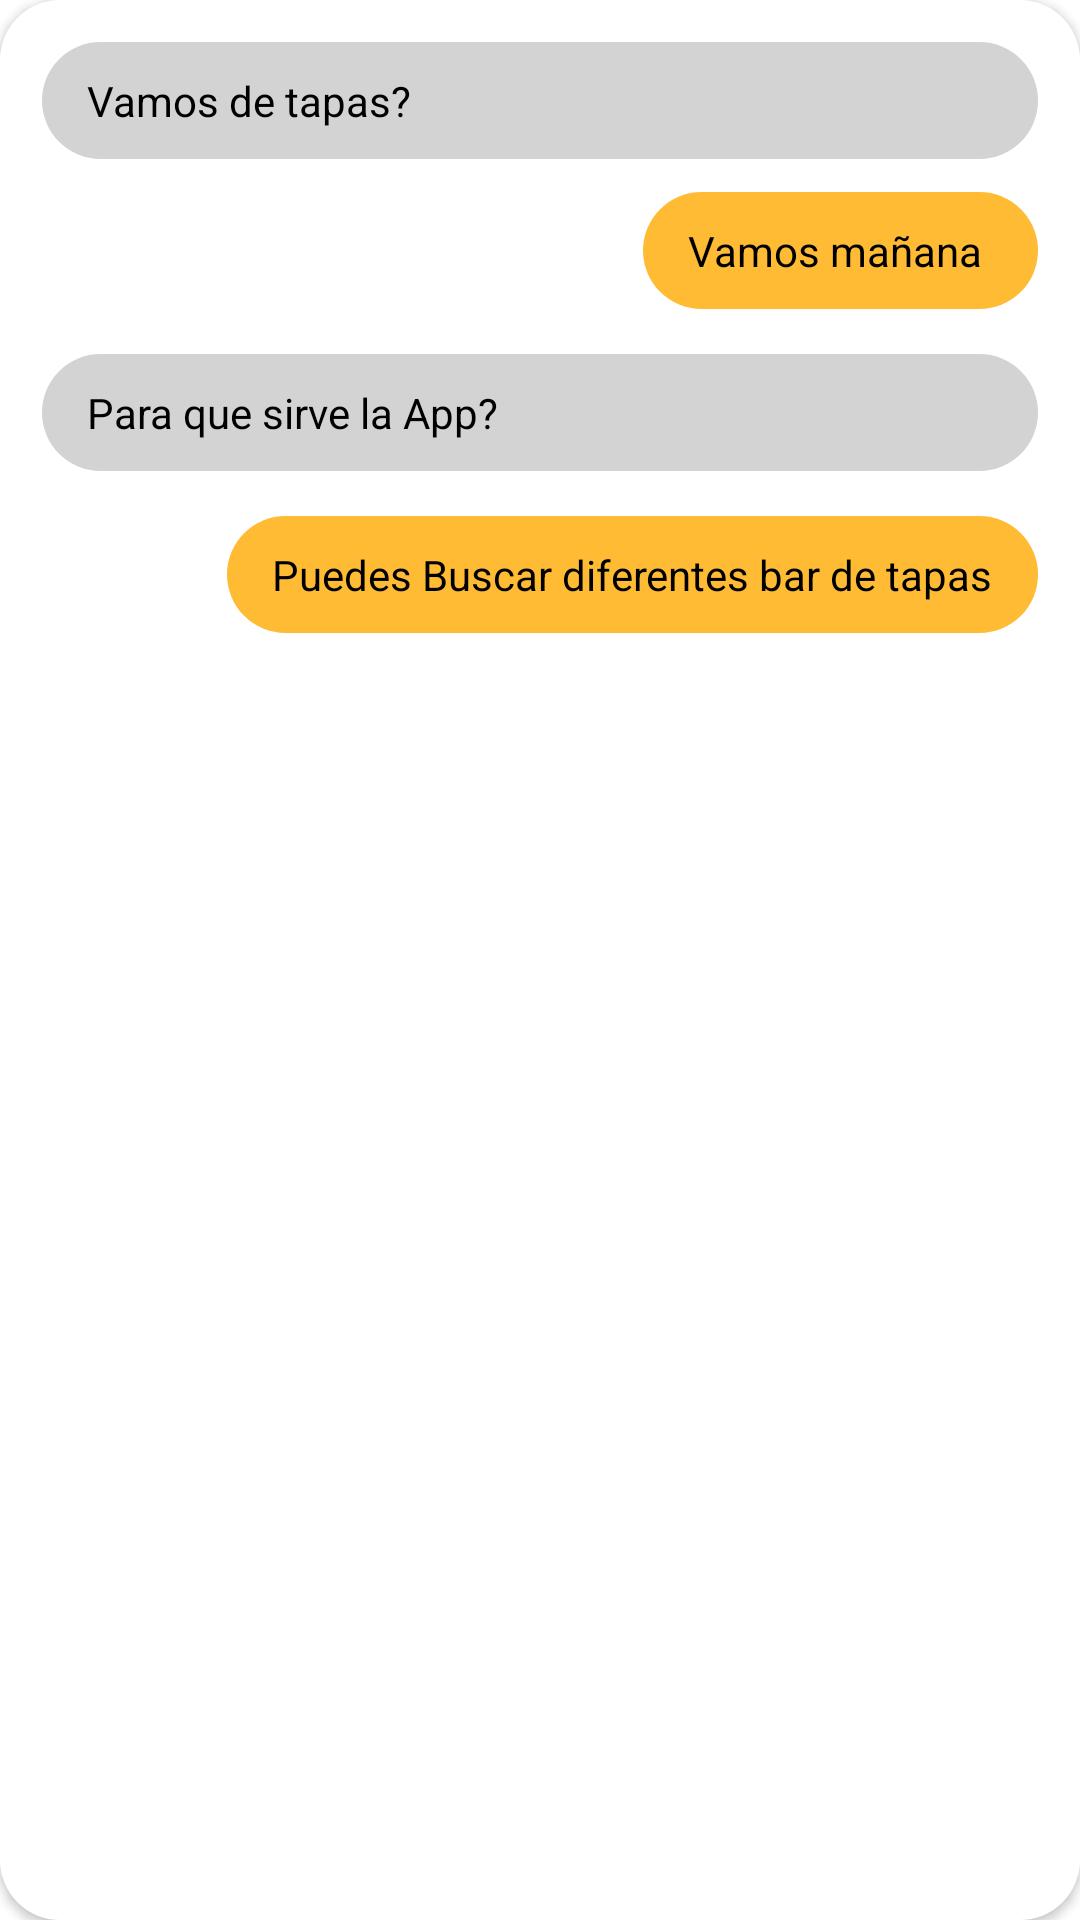

Android layout source for this screen:
<!-- AndroidManifest.xml: application theme AppTheme -->
<!-- res/layout/activity_preguntes_frequents.xml -->
<?xml version="1.0" encoding="utf-8"?>
<RelativeLayout xmlns:android="http://schemas.android.com/apk/res/android"
    xmlns:app="http://schemas.android.com/apk/res-auto"
    android:layout_width="match_parent"
    android:layout_height="wrap_content"
    android:orientation="vertical"
    android:padding="14dp"
    android:background="@drawable/esquines_rodones"
    android:elevation="2dp"
    android:layout_marginVertical="5dp"
    android:layout_marginHorizontal="10dp">



    <TextView
        android:id="@+id/pregunta"
        android:layout_width="match_parent"
        android:layout_height="wrap_content"
        android:background="@drawable/esquines_redones_gris"
        android:text="Vamos de tapas?"
        android:textColor="@color/black"
        />
    <TextView
        android:id="@+id/resposta"
        android:layout_width="wrap_content"
        android:layout_height="wrap_content"
        android:background="@drawable/esquines_rodones_orange"
        android:text="Vamos mañana "
        android:layout_alignParentEnd="true"
        android:layout_marginTop="50dp"
        android:textColor="@color/black"
        />
    <TextView
        android:id="@+id/pregunta2"
        android:layout_width="match_parent"
        android:layout_height="wrap_content"
        android:background="@drawable/esquines_redones_gris"
        android:layout_below="@+id/resposta"
        android:layout_alignParentEnd="true"
        android:layout_marginTop="15dp"
        android:text="Para que sirve la App?"
        android:textColor="@color/black"/>
    <TextView
        android:id="@+id/resposta2"
        android:layout_width="wrap_content"
        android:layout_height="wrap_content"
        android:background="@drawable/esquines_rodones_orange"
        android:text="Puedes Buscar diferentes bar de tapas"
        android:layout_below="@+id/pregunta2"
        android:layout_alignParentEnd="true"
        android:layout_marginTop="15dp"
        android:textColor="@color/black"
        />


    <androidx.recyclerview.widget.RecyclerView
        android:id="@+id/preguntes_frequents"
        android:layout_width="match_parent"
        android:layout_height="match_parent"
        android:orientation="vertical"
        android:padding="16dp" />


</RelativeLayout>
<!-- resources referenced by this layout -->
<resources>
  <color name="black">#FF000000</color>
  <!-- drawable esquines_redones_gris (drawable) -->
  <shape xmlns:android="http://schemas.android.com/apk/res/android"
      android:shape="rectangle">
  
      <solid android:color="@color/gris" />
  
      <corners android:radius="20dp" />
  
      <padding android:bottom="10dp"/>
      <padding android:top="10dp"/>
      <padding android:left="15dp"/>
      <padding android:right="15dp"/>
  </shape>
  <!-- drawable esquines_rodones (drawable) -->
  <shape xmlns:android="http://schemas.android.com/apk/res/android"
      android:shape="rectangle">
  
      <solid android:color="@android:color/white" />
  
      <corners android:radius="20dp" />
  
  </shape>
  <!-- drawable esquines_rodones_orange (drawable) -->
  <shape xmlns:android="http://schemas.android.com/apk/res/android"
      android:shape="rectangle">
  
      <solid android:color="@android:color/holo_orange_light" />
  
      <corners android:radius="20dp" />
  
      <padding android:bottom="10dp"/>
      <padding android:top="10dp"/>
      <padding android:left="15dp"/>
      <padding android:right="15dp"/>
  </shape>
  <color name="gris">#D3D3D3</color>
</resources>
